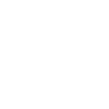
t = 0.00 s
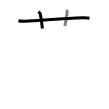
t = 2.50 s
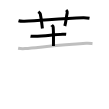
t = 5.25 s
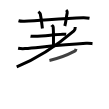
t = 7.75 s
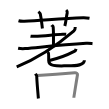
t = 10.50 s
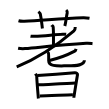
t = 13.00 s

The animated SVG that drew these frames (rendered in a browser with its animation timeline set to each time). Animation: 13 SMIL elements (animate=13); one cycle of 13.00 s.

<svg width="109px" height="109px" viewBox="0 0 px 109px" xmlns="http://www.w3.org/2000/svg" xmlns:xlink="http://www.w3.org/1999/xlink" xml:space="preserve" version="1.1"  baseProfile="full">
<path d="M18.5,20.77c1.81,0.53,3.9,0.6,5.71,0.53c18.92-0.8,37.18-3.05,58.97-3.53c3.01-0.07,4.81,0.25,6.32,0.51" style="fill:none;stroke:black;stroke-width:3;opacity:0">
  <animate attributeType="CSS" attributeName="opacity" from="0" to="1" begin="0s" dur="1s" repeatCount="0" fill="freeze" />
</path>
<path d="M38.33,11.75c1.36,1.12,1.8,1.46,1.95,2.14c1.36,6.43,1.75,12.27,2.14,14.61" style="fill:none;stroke:black;stroke-width:3;opacity:0">
  <animate attributeType="CSS" attributeName="opacity" from="0" to="1" begin="1s" dur="1s" repeatCount="0" fill="freeze" />
</path>
<path d="M66.19,10c0.78,0.74,1.29,1.86,1.03,2.94c-0.78,3.31-1.29,8.83-2.41,13.06" style="fill:none;stroke:black;stroke-width:3;opacity:0">
  <animate attributeType="CSS" attributeName="opacity" from="0" to="1" begin="2s" dur="1s" repeatCount="0" fill="freeze" />
</path>
<path d="M30.51,36.18c0.98,0.17,2.76,0.2,3.75,0.17c11.1-0.28,19.11-1.78,28.49-2.16c1.62-0.07,2.61,0.08,3.42,0.17" style="fill:none;stroke:black;stroke-width:3;opacity:0">
  <animate attributeType="CSS" attributeName="opacity" from="0" to="1" begin="3s" dur="1s" repeatCount="0" fill="freeze" />
</path>
<path d="M51.57,25.12c0.11,0.15,1.49,0.81,1.6,1.79c0.51,4.71,0.28,17.6,0.28,19.21" style="fill:none;stroke:black;stroke-width:3;opacity:0">
  <animate attributeType="CSS" attributeName="opacity" from="0" to="1" begin="4s" dur="1s" repeatCount="0" fill="freeze" />
</path>
<path d="M18.12,48.21c1.8,0.36,5.12,0.52,6.9,0.36c18.62-1.65,35.79-3.52,61.18-5.23c2.98-0.2,4.8,0.17,6.3,0.36" style="fill:none;stroke:black;stroke-width:3;opacity:0">
  <animate attributeType="CSS" attributeName="opacity" from="0" to="1" begin="5s" dur="1s" repeatCount="0" fill="freeze" />
</path>
<path d="M75.25,27.02c0,1.73-0.14,2.9-1.31,3.9c-15.08,12.88-32.22,26-57.26,35.87" style="fill:none;stroke:black;stroke-width:3;opacity:0">
  <animate attributeType="CSS" attributeName="opacity" from="0" to="1" begin="6s" dur="1s" repeatCount="0" fill="freeze" />
</path>
<path d="M76.04,48.81c-0.29,1.19-0.39,1.89-1.31,2.37c-6.43,3.37-16.21,7.31-25.29,9.26" style="fill:none;stroke:black;stroke-width:3;opacity:0">
  <animate attributeType="CSS" attributeName="opacity" from="0" to="1" begin="7s" dur="1s" repeatCount="0" fill="freeze" />
</path>
<path d="M47.39,52.12c0.76,0.34,0.81,0.57,1.06,1.03c0.25,0.46,0.25,6.18,0.25,7.62c0,6.18,10.16,5.05,18.81,5.05c9.43,0,16.85-0.56,16.88-5.46" style="fill:none;stroke:black;stroke-width:3;opacity:0">
  <animate attributeType="CSS" attributeName="opacity" from="0" to="1" begin="8s" dur="1s" repeatCount="0" fill="freeze" />
</path>
<path d="M35.43,73.66c0.4,0.66,1.34,1.83,1.33,2.71C36.75,79,37.75,91.25,38.39,98.5" style="fill:none;stroke:black;stroke-width:3;opacity:0">
  <animate attributeType="CSS" attributeName="opacity" from="0" to="1" begin="9s" dur="1s" repeatCount="0" fill="freeze" />
</path>
<path d="M37.44,75.53c2.29-0.11,35.27-2.67,37.36-2.8c1.73-0.11,2.85,1.22,2.72,1.87c-0.27,1.32-3.66,22.38-3.66,23.04" style="fill:none;stroke:black;stroke-width:3;opacity:0">
  <animate attributeType="CSS" attributeName="opacity" from="0" to="1" begin="10s" dur="1s" repeatCount="0" fill="freeze" />
</path>
<path d="M37.86,84.83c3.09,0,34.16-1.94,37.66-1.94" style="fill:none;stroke:black;stroke-width:3;opacity:0">
  <animate attributeType="CSS" attributeName="opacity" from="0" to="1" begin="11s" dur="1s" repeatCount="0" fill="freeze" />
</path>
<path d="M39.84,96.03c6.3-0.47,25.22-0.89,33.07-1.3" style="fill:none;stroke:black;stroke-width:3;opacity:0">
  <animate attributeType="CSS" attributeName="opacity" from="0" to="1" begin="12s" dur="1s" repeatCount="0" fill="freeze" />
</path>
</svg>
